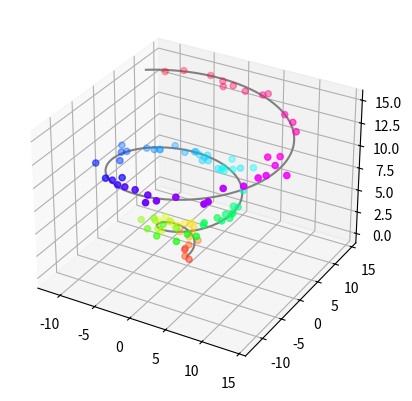

Here is the Python script that generated this plot:
  ## This is course material for Introduction to Python Scientific Programming
## Example code: plot_3D.py
# [redacted]
##
## (c) Copyright 2020. Intelligent Racing Inc. Not permitted for commercial use

from mpl_toolkits import mplot3d
import numpy as np
import matplotlib.pyplot as plt

fig = plt.figure()
ax = plt.axes(projection="3d")

z_line = np.linspace(0, 15, 1000)
x_line = np.cos(z_line)*z_line
y_line = np.sin(z_line)*z_line
ax.plot3D(x_line, y_line, z_line, 'gray')

z_points = 15 * np.random.random(100)
x_points = np.cos(z_points)*z_points + 1 * np.random.randn(100)
y_points = np.sin(z_points)*z_points + 1 * np.random.randn(100)
ax.scatter3D(x_points, y_points, z_points, c=z_points, cmap='hsv')

plt.show()